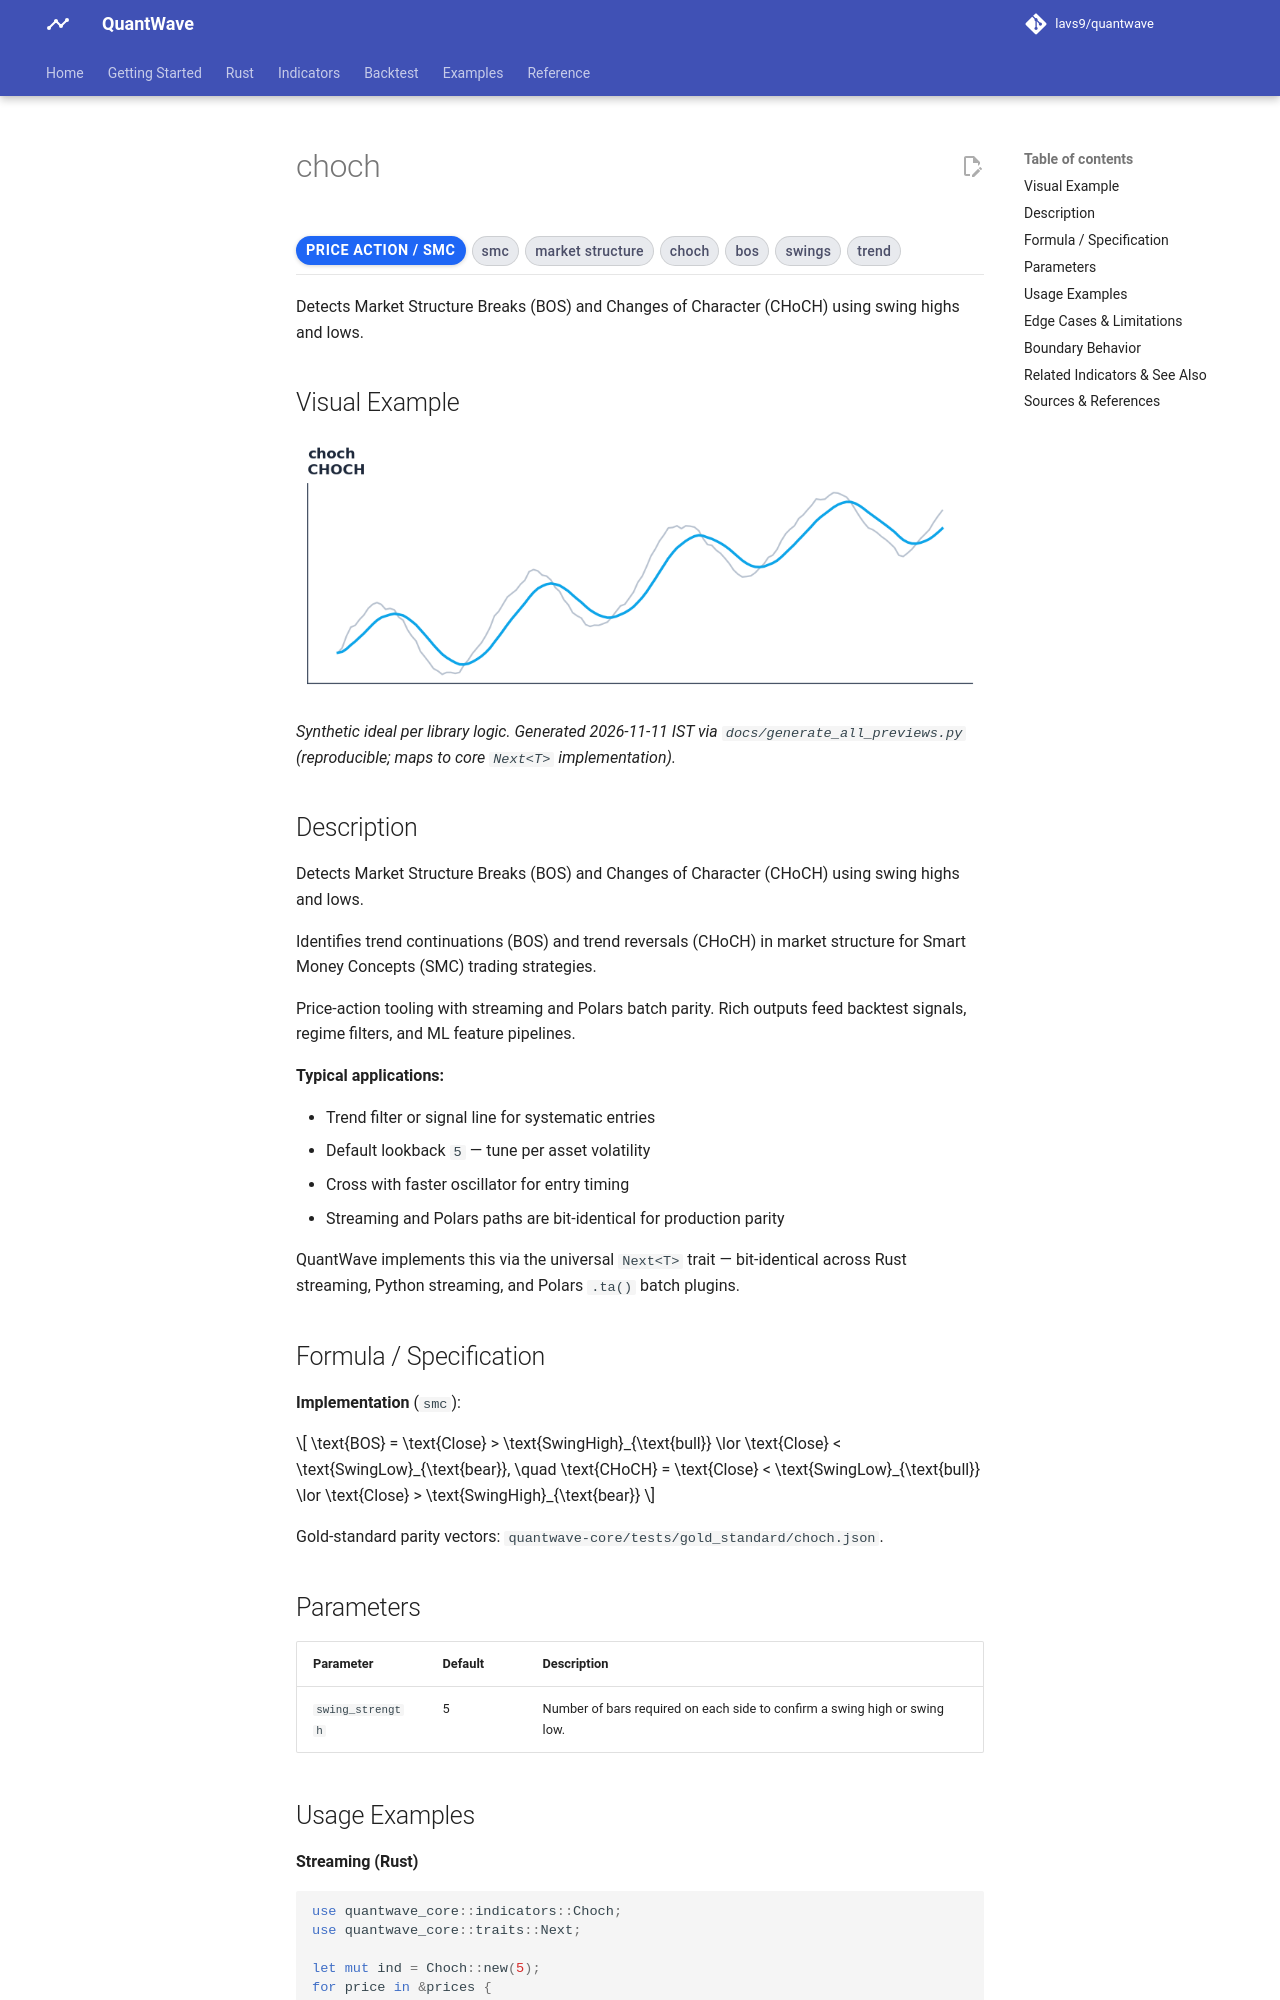

repository: lavs9/quantwave · page: guides/indicators/native/choch/index.html · generator: mkdocs

# choch

<div class="indicator-meta"><span class="category-badge">Price Action / SMC</span> <span class="kw-badge">smc</span> <span class="kw-badge">market structure</span> <span class="kw-badge">choch</span> <span class="kw-badge">bos</span> <span class="kw-badge">swings</span> <span class="kw-badge">trend</span></div>

Detects Market Structure Breaks (BOS) and Changes of Character (CHoCH) using swing highs and lows.

## Visual Example

![choch — annotated preview mapping to core implementation](../../../assets/indicator-previews/choch.png)

*Synthetic ideal per library logic. Generated 2026-11-11 IST via `docs/generate_all_previews.py` (reproducible; maps to core `Next<T>` implementation).*

## Description

Detects Market Structure Breaks (BOS) and Changes of Character (CHoCH) using swing highs and lows.

Identifies trend continuations (BOS) and trend reversals (CHoCH) in market structure for Smart Money Concepts (SMC) trading strategies.

Price-action tooling with streaming and Polars batch parity. Rich outputs feed backtest signals, regime filters, and ML feature pipelines.

**Typical applications:**

- Trend filter or signal line for systematic entries
- Default lookback `5` — tune per asset volatility
- Cross with faster oscillator for entry timing
- Streaming and Polars paths are bit-identical for production parity

QuantWave implements this via the universal `Next<T>` trait — bit-identical across Rust streaming, Python streaming, and Polars `.ta()` batch plugins.

## Formula / Specification

**Implementation** (`smc`):

\[
\text{BOS} = \text{Close} > \text{SwingHigh}_{\text{bull}} \lor \text{Close} < \text{SwingLow}_{\text{bear}}, \quad \text{CHoCH} = \text{Close} < \text{SwingLow}_{\text{bull}} \lor \text{Close} > \text{SwingHigh}_{\text{bear}}
\]

Gold-standard parity vectors: `quantwave-core/tests/gold_standard/choch.json`.


## Parameters

| Parameter | Default | Description |
|-----------|---------|-------------|
| `swing_strength` | 5 | Number of bars required on each side to confirm a swing high or swing low. |
